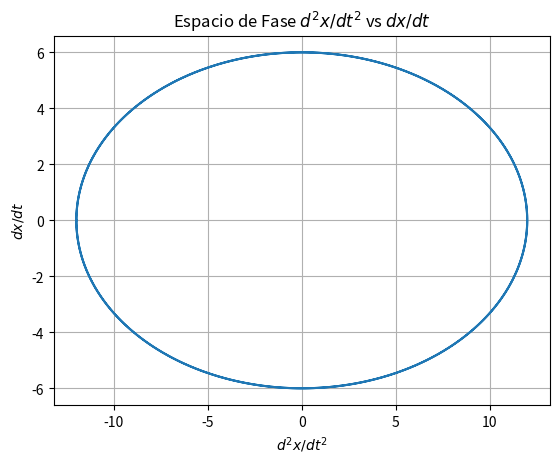

Generate this figure with matplotlib:
import numpy as np
import matplotlib.pyplot as plt

A = 3  # Amplitud
w = 2  # Frecuencia angular
t = np.linspace(0, 2*np.pi, 1000)  # Rango de t

dx_dt = -A * w * np.sin(w * t)  # Primera derivada
d2x_dt2 = -A * w**2 * np.cos(w * t)  # Segunda derivada

plt.plot(d2x_dt2, dx_dt)
plt.title('Espacio de Fase $d^2x/dt^2$ vs $dx/dt$')
plt.xlabel('$d^2x/dt^2$')
plt.ylabel('$dx/dt$')
plt.grid(True)
plt.show()
